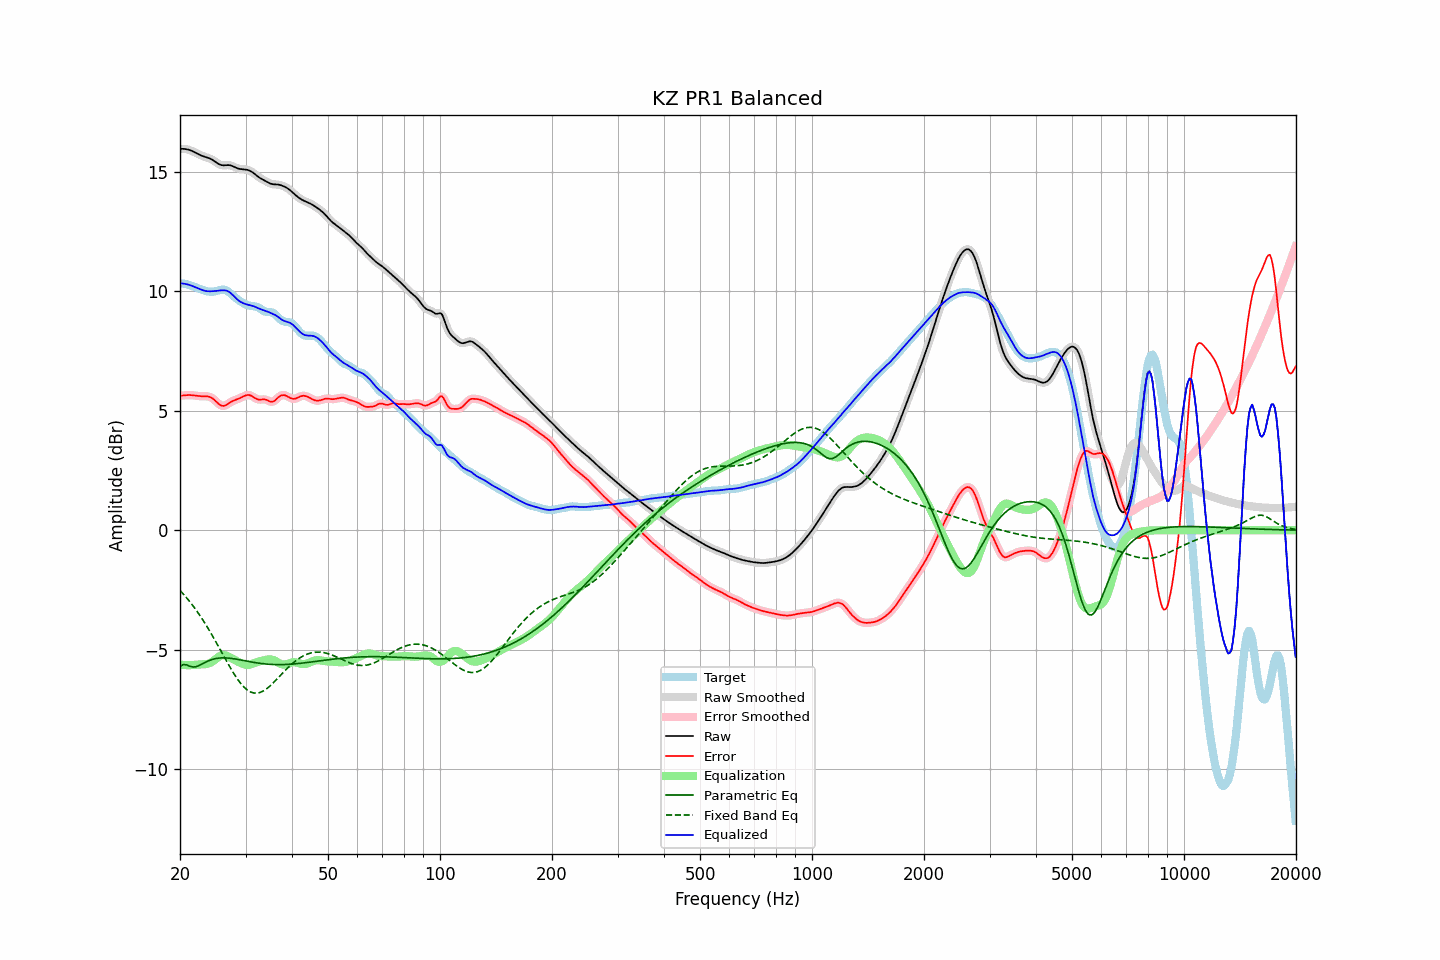

Values plotted in this chart, from the file beside it:
frequency, raw, error, smoothed, error_smoothed, equalization, parametric_eq, fixed_band_eq, equalized_raw, equalized_smoothed, target
20.00, 15.97, 5.63, 15.97, 5.63, -5.63, -5.71, -2.52, 10.34, 10.34, 10.35
20.20, 15.98, 5.64, 15.98, 5.64, -5.64, -5.67, -2.60, 10.34, 10.34, 10.34
20.40, 15.98, 5.64, 15.98, 5.64, -5.65, -5.63, -2.67, 10.33, 10.33, 10.33
20.61, 15.97, 5.65, 15.97, 5.65, -5.65, -5.63, -2.75, 10.32, 10.32, 10.32
20.81, 15.96, 5.66, 15.96, 5.66, -5.65, -5.64, -2.82, 10.31, 10.31, 10.30
21.02, 15.94, 5.66, 15.95, 5.66, -5.66, -5.67, -2.90, 10.29, 10.29, 10.28
21.23, 15.93, 5.66, 15.92, 5.66, -5.66, -5.70, -2.99, 10.27, 10.27, 10.26
21.44, 15.90, 5.66, 15.90, 5.66, -5.65, -5.72, -3.07, 10.25, 10.25, 10.24
21.66, 15.87, 5.65, 15.87, 5.65, -5.65, -5.73, -3.16, 10.22, 10.22, 10.22
21.87, 15.84, 5.64, 15.84, 5.64, -5.64, -5.73, -3.25, 10.20, 10.19, 10.19
22.09, 15.80, 5.63, 15.80, 5.63, -5.64, -5.72, -3.34, 10.17, 10.17, 10.17
22.31, 15.77, 5.62, 15.77, 5.62, -5.63, -5.69, -3.44, 10.14, 10.14, 10.14
22.54, 15.73, 5.62, 15.73, 5.62, -5.62, -5.67, -3.54, 10.11, 10.11, 10.12
22.76, 15.70, 5.61, 15.70, 5.61, -5.62, -5.63, -3.64, 10.08, 10.08, 10.09
22.99, 15.67, 5.61, 15.67, 5.61, -5.62, -5.60, -3.74, 10.06, 10.06, 10.06
23.22, 15.65, 5.61, 15.65, 5.61, -5.62, -5.56, -3.84, 10.04, 10.04, 10.04
23.45, 15.63, 5.61, 15.63, 5.61, -5.61, -5.53, -3.95, 10.02, 10.02, 10.02
23.69, 15.61, 5.60, 15.61, 5.60, -5.60, -5.50, -4.06, 10.01, 10.01, 10.01
23.92, 15.59, 5.59, 15.58, 5.59, -5.58, -5.47, -4.17, 10.01, 10.01, 9.99
24.16, 15.56, 5.57, 15.56, 5.57, -5.55, -5.44, -4.29, 10.01, 10.01, 9.99
24.40, 15.52, 5.53, 15.52, 5.53, -5.51, -5.42, -4.40, 10.01, 10.01, 9.99
24.65, 15.48, 5.48, 15.48, 5.48, -5.46, -5.40, -4.52, 10.01, 10.01, 9.99
24.89, 15.43, 5.42, 15.43, 5.42, -5.41, -5.38, -4.64, 10.02, 10.02, 10.01
25.14, 15.38, 5.36, 15.38, 5.36, -5.36, -5.37, -4.76, 10.03, 10.03, 10.03
25.39, 15.34, 5.29, 15.34, 5.30, -5.31, -5.36, -4.88, 10.03, 10.04, 10.05
25.65, 15.31, 5.25, 15.31, 5.25, -5.27, -5.35, -5.00, 10.04, 10.04, 10.06
25.91, 15.29, 5.22, 15.29, 5.22, -5.24, -5.35, -5.12, 10.05, 10.05, 10.08
26.16, 15.28, 5.20, 15.29, 5.21, -5.23, -5.35, -5.25, 10.05, 10.05, 10.08
26.43, 15.29, 5.22, 15.29, 5.22, -5.24, -5.35, -5.37, 10.05, 10.05, 10.07
26.69, 15.29, 5.26, 15.29, 5.25, -5.26, -5.35, -5.49, 10.03, 10.03, 10.03
26.96, 15.29, 5.30, 15.29, 5.30, -5.29, -5.36, -5.61, 10.00, 10.00, 10.00
27.23, 15.29, 5.35, 15.29, 5.34, -5.33, -5.36, -5.73, 9.96, 9.96, 9.94
27.50, 15.27, 5.39, 15.27, 5.38, -5.37, -5.37, -5.84, 9.90, 9.90, 9.88
27.77, 15.24, 5.42, 15.24, 5.42, -5.40, -5.38, -5.95, 9.84, 9.84, 9.82
28.05, 15.21, 5.45, 15.21, 5.45, -5.44, -5.39, -6.06, 9.77, 9.77, 9.76
28.33, 15.18, 5.47, 15.18, 5.47, -5.47, -5.40, -6.16, 9.71, 9.71, 9.71
28.62, 15.15, 5.50, 15.16, 5.50, -5.51, -5.41, -6.26, 9.65, 9.65, 9.66
28.90, 15.14, 5.52, 15.14, 5.53, -5.54, -5.43, -6.35, 9.60, 9.60, 9.61
29.19, 15.12, 5.56, 15.13, 5.56, -5.57, -5.44, -6.44, 9.55, 9.56, 9.57
29.48, 15.12, 5.59, 15.12, 5.59, -5.60, -5.45, -6.52, 9.52, 9.52, 9.53
29.78, 15.11, 5.62, 15.11, 5.62, -5.62, -5.46, -6.59, 9.49, 9.49, 9.49
30.08, 15.10, 5.65, 15.11, 5.65, -5.64, -5.48, -6.65, 9.47, 9.47, 9.46
30.38, 15.09, 5.66, 15.09, 5.66, -5.64, -5.49, -6.70, 9.45, 9.45, 9.43
30.68, 15.07, 5.66, 15.07, 5.66, -5.64, -5.50, -6.74, 9.43, 9.43, 9.41
30.99, 15.04, 5.64, 15.04, 5.64, -5.62, -5.52, -6.78, 9.42, 9.42, 9.40
31.30, 15.00, 5.61, 15.00, 5.61, -5.60, -5.53, -6.80, 9.40, 9.40, 9.39
31.61, 14.95, 5.57, 14.95, 5.57, -5.57, -5.54, -6.82, 9.38, 9.38, 9.38
31.93, 14.89, 5.52, 14.89, 5.52, -5.54, -5.55, -6.83, 9.35, 9.35, 9.37
32.24, 14.84, 5.49, 14.84, 5.49, -5.52, -5.56, -6.83, 9.32, 9.32, 9.35
32.57, 14.79, 5.47, 14.79, 5.47, -5.50, -5.57, -6.81, 9.29, 9.29, 9.32
32.89, 14.74, 5.47, 14.74, 5.47, -5.48, -5.58, -6.79, 9.26, 9.26, 9.27
33.22, 14.71, 5.48, 14.71, 5.48, -5.47, -5.59, -6.76, 9.24, 9.24, 9.23
33.55, 14.67, 5.48, 14.67, 5.48, -5.45, -5.60, -6.73, 9.22, 9.22, 9.19
33.89, 14.63, 5.48, 14.63, 5.47, -5.44, -5.60, -6.68, 9.20, 9.20, 9.16
34.23, 14.60, 5.45, 14.60, 5.45, -5.42, -5.61, -6.64, 9.17, 9.17, 9.14
34.57, 14.56, 5.42, 14.56, 5.42, -5.42, -5.61, -6.58, 9.14, 9.14, 9.14
34.92, 14.53, 5.39, 14.53, 5.39, -5.41, -5.62, -6.53, 9.11, 9.11, 9.14
35.27, 14.50, 5.38, 14.50, 5.38, -5.42, -5.62, -6.46, 9.08, 9.08, 9.12
35.62, 14.49, 5.39, 14.49, 5.39, -5.44, -5.63, -6.40, 9.05, 9.05, 9.10
35.97, 14.49, 5.43, 14.49, 5.43, -5.46, -5.63, -6.33, 9.02, 9.02, 9.06
... 635 more rows
